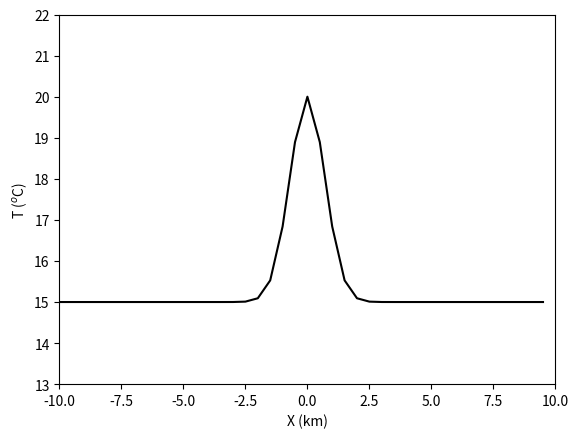

Python code for this plot:
#!/usr/bin/env python3
# -*- coding: utf-8 -*-
"""
Created on Wed Sep 30 19:49:03 2020
Analytical solution of a 1D advection problem
@author: vichi
"""

import numpy as np
import matplotlib.pyplot as plt
import matplotlib.animation as animation

# problem parameters
c=1         # Advection speed [m s-1]
dx=500      # X resolution [m]
dt=200      # time step [s]
t0=0.       # initial time
tmax=0.1    # duration of simulation [days]
xmax=10.0e3 # length of the basin [m]

# Grid definition
# time axis
NT = int(np.floor(tmax*86400/dt))+1  # number of steps (starts from 0)
# X axis (centred at 0)
x = np.arange(-xmax,xmax,dx)
IM = len(x)   # number of grid points
print('grid size : ',IM)
print('number of timesteps : ',NT)

#%% Spatial shape of the temperature disturbance
def Gaussian(x):
    # This is a Gaussian (peak) function with the following params
    T0 = 15         # baseline temperature [degC]
    sigma = 1000.   # width at half amplitude [m]
    A = 5.          # amplitude [degC]
    Gaussian = T0+A*np.exp(-(x/sigma)**2)
    return Gaussian


#%% plot an animation of the temperature disturbance 
fig, ax = plt.subplots()
# set the axis limits and turn off autoscaling
plt.axis([-xmax/1000, xmax/1000, 13, 22])
plt.autoscale(False)
line, = ax.plot(x/1000., Gaussian(x),'k')
ax.set_xlabel('X (km)')
ax.set_ylabel('T ($^o$C)')

def animate(i):
    t = t0 + i*dt
    line.set_ydata(Gaussian(x-c*t))  # update the data.
    return line,

# create the animation (interval is in ms)
ani = animation.FuncAnimation(
    fig, animate, interval=200, blit=True, frames=NT, repeat=True)

# To save the animation, use e.g.
# ani.save("movie.mp4")
# or
# writer = animation.FFMpegWriter(
#     fps=15, metadata=dict(artist='Me'), bitrate=1800)
# ani.save("movie.mp4", writer=writer)

plt.show()